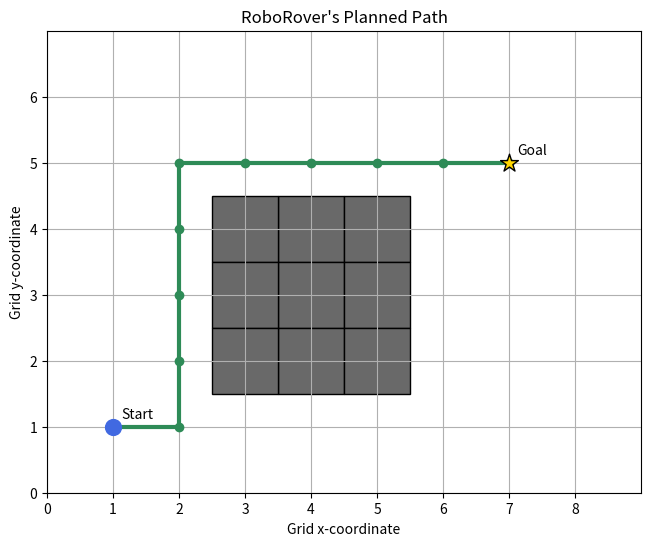

This chart was generated by the following Python code:
import matplotlib.pyplot as plt
from matplotlib.patches import Rectangle

# Each grid move represents this physical distance.
cell_size_m = 0.5

# RoboRover's start and goal cells.
start = (1, 1)
goal = (7, 5)

# A rectangular obstacle occupying nine cells.
obstacles = set()
for x in range(3, 6):
    for y in range(2, 5):
        obstacles.add((x, y))

# A hand-designed path from start to goal.
path = [
    (1, 1), (2, 1),
    (2, 2), (2, 3), (2, 4), (2, 5),
    (3, 5), (4, 5), (5, 5), (6, 5), (7, 5)
]

def is_single_grid_step(a, b):
    """Return True only when a and b are horizontally or vertically adjacent."""
    dx = abs(a[0] - b[0])
    dy = abs(a[1] - b[1])
    return dx + dy == 1

# Verify the endpoints.
assert path[0] == start
assert path[-1] == goal

# Verify that no path cell is an obstacle.
collision_cells = [cell for cell in path if cell in obstacles]
assert collision_cells == []

# Verify that every consecutive pair is one valid grid move apart.
invalid_steps = [
    (a, b) for a, b in zip(path, path[1:])
    if not is_single_grid_step(a, b)
]
assert invalid_steps == []

# Count movements between consecutive path cells.
move_count = len(path) - 1
path_length_m = move_count * cell_size_m

# Verify the exact results for this planned route.
assert move_count == 10
assert path_length_m == 5.0

print("Path is collision-free and uses valid one-cell moves.")
print("Number of moves:", move_count)
print("Planned center-to-center distance: {:.1f} m".format(path_length_m))

# Draw the grid.
fig, ax = plt.subplots(figsize=(8, 6))
ax.set_xlim(0, 9)
ax.set_ylim(0, 7)
ax.set_aspect("equal")

# Draw obstacle cells.
for x, y in obstacles:
    ax.add_patch(Rectangle(
        (x - 0.5, y - 0.5), 1, 1,
        facecolor="dimgray",
        edgecolor="black"
    ))

# Draw the path as connected line segments.
path_x = [cell[0] for cell in path]
path_y = [cell[1] for cell in path]
ax.plot(path_x, path_y, color="seagreen", linewidth=3, marker="o")

# Mark start and goal.
ax.scatter([start[0]], [start[1]], color="royalblue", s=130, zorder=3)
ax.scatter([goal[0]], [goal[1]], color="gold", edgecolors="black",
           s=180, marker="*", zorder=3)

ax.text(start[0] + 0.12, start[1] + 0.12, "Start")
ax.text(goal[0] + 0.12, goal[1] + 0.12, "Goal")

ax.set_xticks(range(0, 9))
ax.set_yticks(range(0, 7))
ax.set_xlabel("Grid x-coordinate")
ax.set_ylabel("Grid y-coordinate")
ax.set_title("RoboRover's Planned Path")
ax.grid(True)
plt.show()
